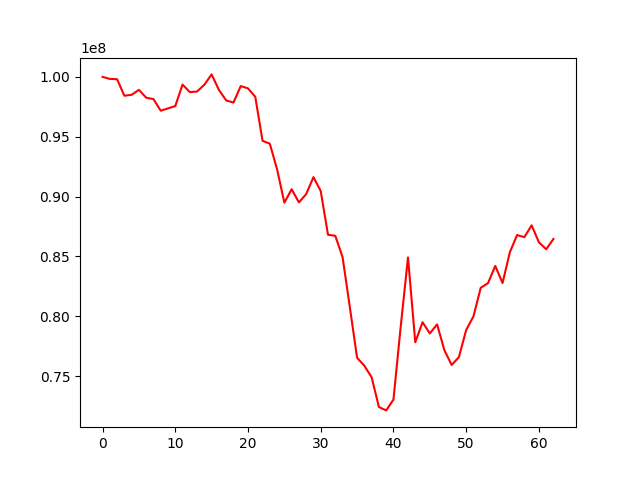

The table this chart was drawn from, first rows:
, 0
0, 100000000
1, 99830159
2, 99803910
3, 98424538
4, 98504375
5, 98915391
6, 98261972
7, 98140486
8, 97173409
9, 97370545
10, 97558990
11, 99357271
12, 98725919
13, 98777260
14, 99347367
15, 100206717
16, 98908100
17, 98033383
18, 97854251
19, 99226514
20, 99041312
21, 98335522
22, 94658203
23, 94416189
24, 92274613
25, 89491834
26, 90613311
27, 89516310
28, 90204261
29, 91625613
30, 90462713
31, 86810238
32, 86724652
33, 84952306
34, 80774762
35, 76534823
36, 75867855
37, 74904061
38, 72418664
39, 72137866
40, 73044580
41, 79151261
42, 84913370
43, 77828943
44, 79502860
45, 78565173
46, 79323684
47, 77172801
48, 75933078
49, 76588697
50, 78859869
51, 79988315
52, 82379354
53, 82767075
54, 84208437
55, 82776262
56, 85343537
57, 86785592
58, 86610104
59, 87598829
... 3 more rows
